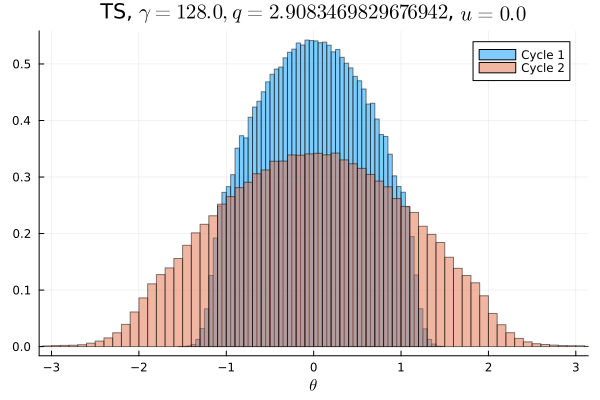

Source data for this figure (header and first rows):
Cycle 1, Cycle 2
0.0, 5.3125e-5
0.0, 9.6875e-5
0.0, 9.6875e-5
0.0, 0.00015
0.0, 9.375e-5
0.0, 0.0001437
0.0, 0.0001656
0.0, 0.0001781
0.0, 0.0003031
0.0, 0.0003813
0.0, 0.0005406
0.0, 0.0006687
0.0, 0.0009313
0.0, 0.001281
0.0, 0.001662
0.0, 0.002331
0.0, 0.002978
0.0, 0.003956
0.0, 0.005025
0.0, 0.005853
0.0, 0.006947
0.0, 0.007725
0.0, 0.008194
0.0, 0.008516
0.0, 0.009216
1.25e-5, 0.009869
2.8125e-5, 0.01109
9.375e-5, 0.01161
0.0005094, 0.01289
0.001566, 0.0129
0.004269, 0.01394
0.0088, 0.0142
0.01417, 0.0157
0.01687, 0.01585
0.01779, 0.01656
0.01992, 0.01658
0.02305, 0.01799
0.02335, 0.01782
0.02533, 0.01862
0.02687, 0.01938
0.02756, 0.01935
0.02958, 0.01961
0.03021, 0.0208
0.03085, 0.02029
0.03171, 0.02069
0.03277, 0.02122
0.03299, 0.0212
0.03384, 0.02114
0.03379, 0.02159
0.03404, 0.02139
0.03408, 0.02139
0.03346, 0.02157
0.03407, 0.02108
0.03265, 0.02154
0.0329, 0.02158
0.03184, 0.02056
0.03127, 0.02048
0.03005, 0.02038
0.02937, 0.01989
0.02786, 0.01936
... 40 more rows
